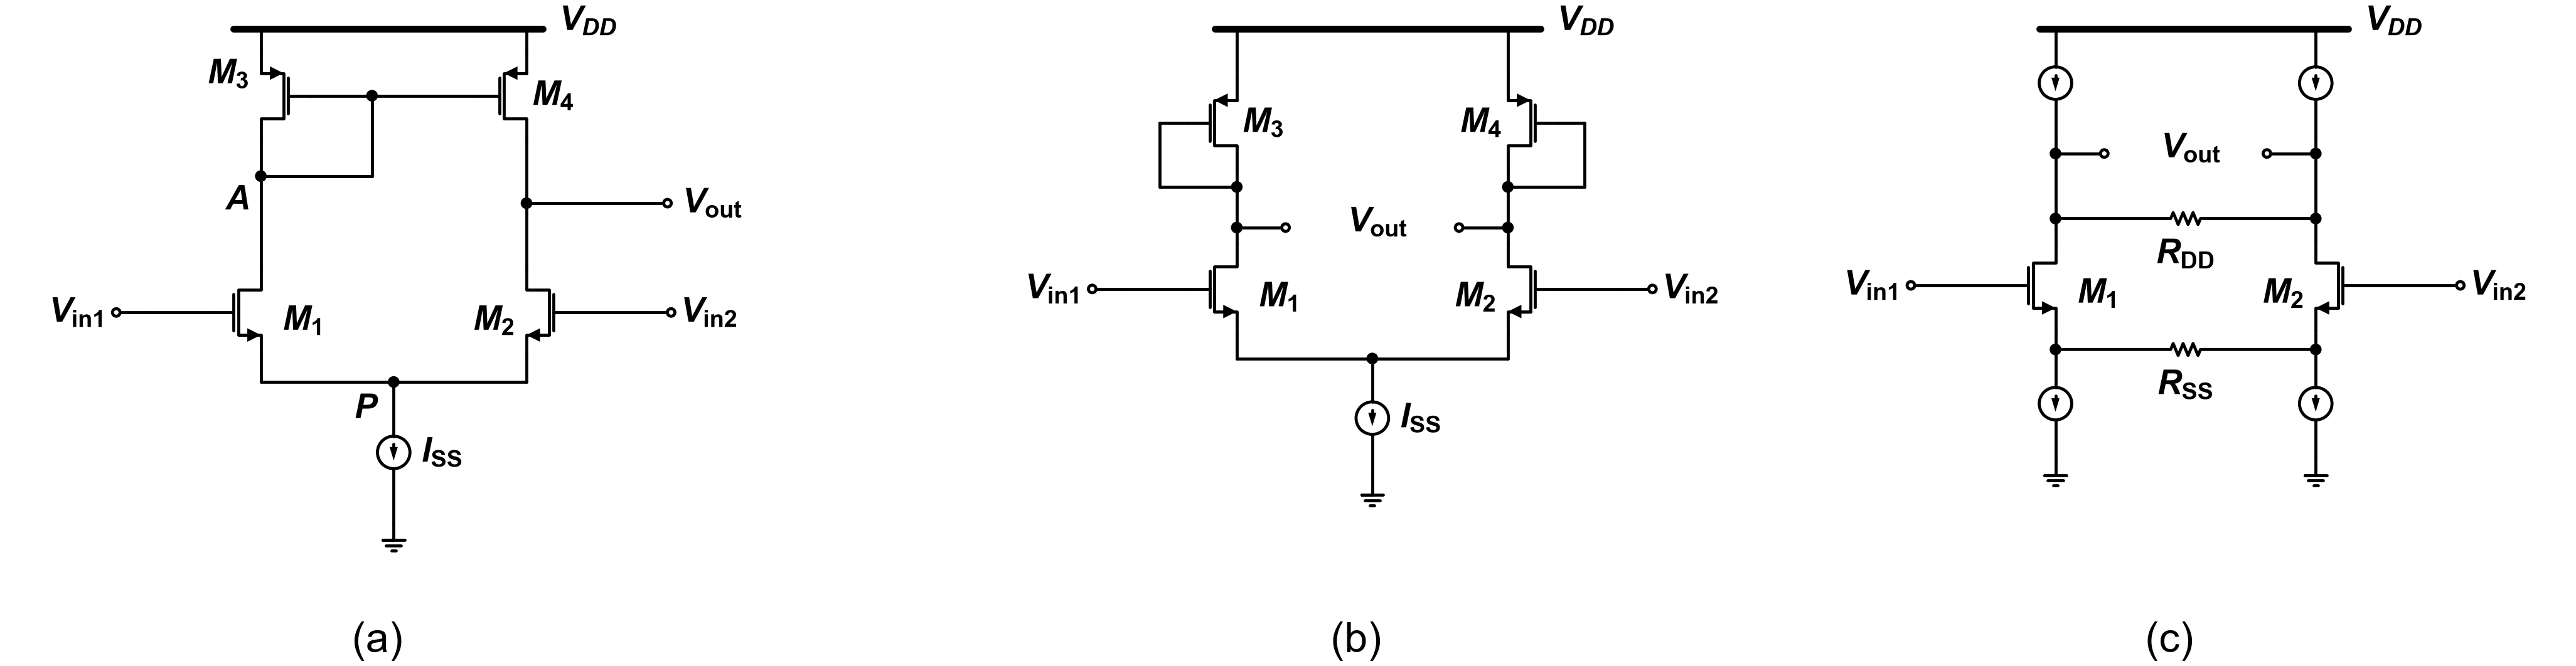

Reproduce this figure in Python.
"""2013-1 중간 Q4 — 기준: Q4.md '회로 — Fig Q4(a)', '회로 — Fig Q4(b)', '회로 — Fig Q4(c)'."""
import schemdraw.elements as elm
from schem_style import OPEN_R, Resistor, caption, dot, gate_terminal, new_drawing, nmos, pmos, rail

GAP = 0.2       # 소자 라벨과 기호 사이 간격
RAIL_Y = 0.0    # 세 패널 레일 높이
CAP_Y = -11.4   # 캡션 높이
LEAD = 1.2      # 입력 원까지 늘이는 가로선 (gate_terminal 앞)


def vdd_rail(d, x_left, x_right):
    rail(d, (x_left, RAIL_Y), (x_right, RAIL_Y))
    d.add(elm.Label().right().at((x_right + 0.2, RAIL_Y + 0.05)).label(r"$V_{DD}$", halign="left"))


def inputs(d, m1, m2):
    """V_in1 원 → 가로선 → M1 게이트, M2 게이트 → 가로선 → V_in2 원."""
    d.add(elm.Line().left().at(m1.gate).length(LEAD))
    gate_terminal(d, d.here, r"$V_\mathrm{in1}$", open_=True)
    d.add(elm.Line().right().at(m2.gate).length(LEAD))
    gate_terminal(d, d.here, r"$V_\mathrm{in2}$", open_=True, right=True)


def mid_label(d, xy, text):
    """두 출력 원 사이의 V_out 라벨."""
    d.add(elm.Label().right().at(xy).label(text))


def tail(d, m1, m2, xm, drop, iss_len):
    """두 소스 → 아래 → 가운데 접속점 → I_SS(화살표 아래) → 접지. 접속점을 돌려준다."""
    ybot = m1.source.y - drop
    d.add(elm.Line().down().at(m1.source).toy(ybot))
    d.add(elm.Line().right().tox(xm)); p = dot(d)
    d.add(elm.Line().right().tox(m2.source.x))
    d.add(elm.Line().up().toy(m2.source.y))
    iss = d.add(elm.SourceI().down().at(p.center).length(iss_len).scale(0.6)
                .label(r"$I_\mathrm{SS}$", "bottom", ofst=0.35))
    d.add(elm.Ground().at(iss.end).scale(0.8))
    return p


def panel_a(d, x0):
    xl, xr = x0 + 4.6, x0 + 9.5
    xm = (xl + xr) / 2
    vdd_rail(d, xl - 0.5, xr + 0.3)
    # 위 pmos: M3 좌우 반전(게이트 오른쪽), M4 보통. 소스에서 세로선이 위로 레일
    m3 = pmos(d, at=(xl, RAIL_Y - 0.4), anchor="source", mirror=True)
    m4 = pmos(d, at=(xr, RAIL_Y - 0.4), anchor="source", label=r"$M_\mathrm{4}$")
    for m in (m3, m4):
        d.add(elm.Line().up().at(m.source).toy(RAIL_Y))
    d.add(elm.Label().right().at((xl - 0.3, m3.center.y + 0.3)).label(r"$M_\mathrm{3}$", halign="right"))
    # 게이트 공통선과 가운데 게이트 접속점, 아래로 A 높이에서 왼쪽 A 접속점 (다이오드 연결)
    xg = xm - 0.4
    d.add(elm.Line().at(m3.gate).tox(xg)); g = dot(d)
    d.add(elm.Line().at(g.center).tox(m4.gate))
    d.add(elm.Line().down().at(m3.drain).length(0.65)); a = dot(d)
    d.add(elm.Line().down().at(g.center).toy(a.center.y))
    d.add(elm.Line().left().tox(xl))
    d.add(elm.Label().right().at((xl - 0.3, a.center.y - 0.2)).label(r"$A$", halign="right", valign="top"))
    d.add(elm.Line().down().at(m4.drain).length(1.15)); vout = dot(d)
    d.add(elm.Line().right().at(vout.center).length(2.6))
    d.add(elm.Dot(open=True, radius=OPEN_R).label(r"$V_\mathrm{out}$", "right", ofst=GAP))
    # 입력 쌍: M1 보통, M2 좌우 반전
    d.add(elm.Line().down().at(a.center).toy(RAIL_Y - 4.4))
    m1 = nmos(d, at=d.here, anchor="drain")
    d.add(elm.Label().right().at((xl + 0.3, m1.center.y - 0.25)).label(r"$M_\mathrm{1}$", halign="left"))
    d.add(elm.Line().down().at(vout.center).toy(RAIL_Y - 4.4))
    m2 = nmos(d, at=d.here, anchor="drain", mirror=True)
    d.add(elm.Label().right().at((xr - 0.3, m2.center.y - 0.25)).label(r"$M_\mathrm{2}$", halign="right"))
    inputs(d, m1, m2)
    p = tail(d, m1, m2, xm, 0.45, 2.6)
    d.add(elm.Label().right().at((xm - 0.4, p.center.y - 0.25)).label(r"$P$", halign="right", valign="top"))
    caption(d, (xm - 0.4, CAP_Y), "(a)")


def panel_b(d, x0):
    xl, xr = x0 + 4.6, x0 + 9.6
    xm = (xl + xr) / 2
    vdd_rail(d, xl - 0.4, xr + 0.6)
    # 위 pmos: M3 보통(게이트 왼쪽), M4 좌우 반전. 소스에서 세로선이 위로 레일
    m3 = pmos(d, at=(xl, RAIL_Y - 0.9), anchor="source", label=r"$M_\mathrm{3}$")
    m4 = pmos(d, at=(xr, RAIL_Y - 0.9), anchor="source", mirror=True, label=r"$M_\mathrm{4}$")
    for m in (m3, m4):
        d.add(elm.Line().up().at(m.source).toy(RAIL_Y))
    outs = []
    for m, sgn in ((m3, -1), (m4, 1)):
        # 드레인 → 첫 접속점 → 둘째 접속점. 게이트에서 바깥으로 나가 아래로 꺾여 첫 접속점 (다이오드 연결)
        x = m.drain.x
        d.add(elm.Line().down().at(m.drain).length(0.35)); first = dot(d)
        xo = m.gate.x + sgn * 0.5
        d.add(elm.Line().at(m.gate).tox(xo))
        d.add(elm.Line().toy(first.center.y))
        d.add(elm.Line().tox(x))
        d.add(elm.Line().down().at(first.center).length(0.75)); second = dot(d)
        outs.append(second)
    out1, out2 = outs
    # 출력: 두 원이 가운데에서 마주 보고 그 사이에 V_out
    d.add(elm.Line().right().at(out1.center).length(0.9)); dot(d, open_=True)
    d.add(elm.Line().left().at(out2.center).length(0.9)); dot(d, open_=True)
    mid_label(d, (xm, out1.center.y), r"$V_\mathrm{out}$")
    # 입력 쌍: M1 보통, M2 좌우 반전
    d.add(elm.Line().down().at(out1.center).length(0.3))
    m1 = nmos(d, at=d.here, anchor="drain")
    d.add(elm.Label().right().at((xl + 0.3, m1.center.y - 0.25)).label(r"$M_\mathrm{1}$", halign="left"))
    d.add(elm.Line().down().at(out2.center).length(0.3))
    m2 = nmos(d, at=d.here, anchor="drain", mirror=True)
    d.add(elm.Label().right().at((xr - 0.3, m2.center.y - 0.25)).label(r"$M_\mathrm{2}$", halign="right"))
    inputs(d, m1, m2)
    tail(d, m1, m2, xm, 0.45, 2.2)
    caption(d, (xm - 0.4, CAP_Y), "(b)")


def half_c(d, x, mirror):
    """(c)의 한쪽 세로줄 위→아래: 전류원, 첫 접속점, 둘째 접속점, M1/M2, n1/n2 접속점, 전류원, 접지."""
    top = d.add(elm.SourceI().down().at((x, RAIL_Y)).length(2.0).scale(0.6))
    d.add(elm.Line().down().at(top.end).length(0.3)); out = dot(d)
    d.add(elm.Line().down().at(out.center).length(1.2)); tap = dot(d)
    d.add(elm.Line().down().at(tap.center).length(0.4))
    m = nmos(d, at=d.here, anchor="drain", mirror=mirror)
    d.add(elm.Line().down().at(m.source).length(0.35)); n = dot(d)
    bot = d.add(elm.SourceI().down().at(n.center).length(2.0).scale(0.6))
    d.add(elm.Ground().at(bot.end).scale(0.8))
    return out, tap, m, n


def panel_c(d, x0):
    xl, xr = x0 + 4.1, x0 + 8.9
    xm = (xl + xr) / 2
    vdd_rail(d, xl - 0.3, xr + 0.6)
    out1, tap1, m1, n1 = half_c(d, xl, False)
    out2, tap2, m2, n2 = half_c(d, xr, True)
    # 출력: 두 원이 가운데에서 마주 보고 그 사이에 V_out
    d.add(elm.Line().right().at(out1.center).length(0.9)); dot(d, open_=True)
    d.add(elm.Line().left().at(out2.center).length(0.9)); dot(d, open_=True)
    mid_label(d, (xm, out1.center.y), r"$V_\mathrm{out}$")
    d.add(Resistor().right().at(tap1.center).to(tap2.center).label(r"$R_\mathrm{DD}$", "bottom", ofst=0.25))
    d.add(Resistor().right().at(n1.center).to(n2.center).label(r"$R_\mathrm{SS}$", "bottom", ofst=0.25))
    d.add(elm.Label().right().at((xl + 0.3, m1.center.y - 0.25)).label(r"$M_\mathrm{1}$", halign="left"))
    d.add(elm.Label().right().at((xr - 0.3, m2.center.y - 0.25)).label(r"$M_\mathrm{2}$", halign="right"))
    inputs(d, m1, m2)
    caption(d, (xm - 0.4, CAP_Y), "(c)")


def draw():
    d = new_drawing()
    panel_a(d, 0)
    panel_b(d, 18.0)
    panel_c(d, 33.6)
    return d
